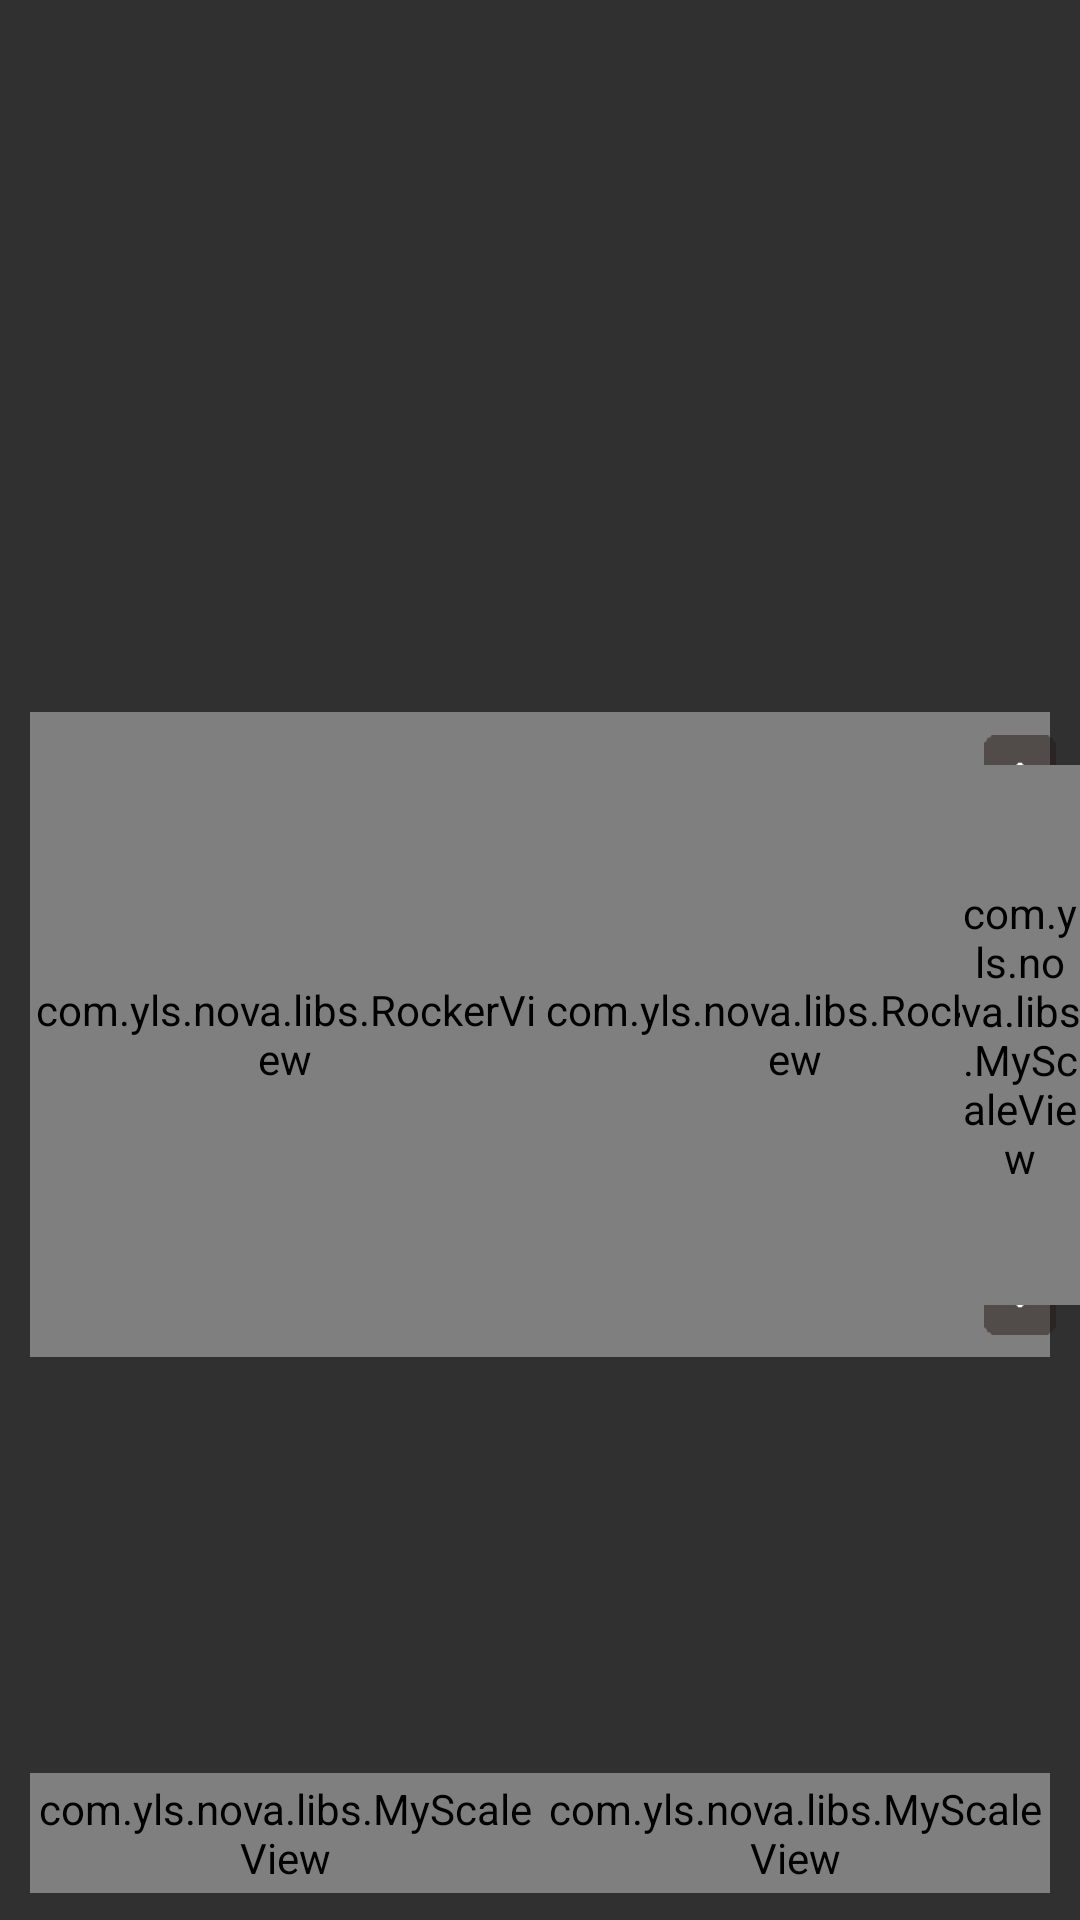

Here is an Android app screen rendered from its layout file. Give the layout XML and the strings, colors and styles it references.
<!-- AndroidManifest.xml: application theme Theme.AppCompat.NoActionBar -->
<!-- res/layout/view_control_device.xml -->
<?xml version="1.0" encoding="utf-8"?>
<RelativeLayout xmlns:android="http://schemas.android.com/apk/res/android" xmlns:app="http://schemas.android.com/apk/res-auto"
    android:orientation="horizontal"
    android:descendantFocusability="blocksDescendants"
    android:layout_width="match_parent"
    android:layout_height="match_parent"
    android:baselineAligned="false">
    <LinearLayout
        android:orientation="horizontal"
        android:layout_width="match_parent"
        android:layout_height="match_parent"
        android:layout_marginTop="50dp"
        android:layout_alignParentTop="true"
        android:layout_alignParentStart="true">
        <RelativeLayout
            android:layout_width="0dp"
            android:layout_height="match_parent"
            android:layout_weight="1"
            android:layout_marginStart="10dp">
            <com.yls.nova.libs.RockerView
                android:id="@+id/view_control_device_left_rocker"
                android:background="@mipmap/icon_control_two_directions"
                android:layout_width="215dp"
                android:layout_height="215dp"
                android:layout_centerInParent="true"
                app:areaBackground="@color/text_transparent"
                app:rockerBackground="@mipmap/ic_rocker"
                app:rockerCallBackMode="CALL_BACK_MODE_STATE_CHANGE"
                app:rockerScale="0.7"
                app:rockerSpeedLevel="10"/>
            <RelativeLayout
                android:id="@+id/view_control_layout1"
                android:layout_width="200dp"
                android:layout_height="40dp"
                android:layout_marginBottom="9dp"
                android:layout_alignParentBottom="true"
                android:layout_centerHorizontal="true">
                <ImageView
                    android:layout_width="match_parent"
                    android:layout_height="match_parent"
                    android:src="@mipmap/icon_seekbar_bg_horizontal"/>
                <LinearLayout
                    android:orientation="horizontal"
                    android:layout_width="match_parent"
                    android:layout_height="match_parent">
                    <View
                        android:id="@+id/view_control_device_horizontal_del"
                        android:layout_width="0dp"
                        android:layout_height="match_parent"
                        android:layout_weight="1"/>
                    <View
                        android:id="@+id/view_control_device_horizontal_add"
                        android:layout_width="0dp"
                        android:layout_height="match_parent"
                        android:layout_weight="1"/>
                </LinearLayout>
                <com.yls.nova.libs.MyScaleView
                    android:id="@+id/view_control_device_horizontal_bar"
                    android:layout_width="180dp"
                    android:layout_height="match_parent"
                    android:layout_centerInParent="true"/>
            </RelativeLayout>
        </RelativeLayout>
        <RelativeLayout
            android:id="@+id/view_control_right_rocker"
            android:layout_width="0dp"
            android:layout_height="match_parent"
            android:layout_weight="1"
            android:layout_marginEnd="10dp">
            <com.yls.nova.libs.RockerView
                android:id="@+id/view_control_device_right_rocker"
                android:background="@mipmap/icon_control_four_directions"
                android:layout_width="215dp"
                android:layout_height="215dp"
                android:layout_centerInParent="true"
                app:areaBackground="@color/text_transparent"
                app:rockerBackground="@mipmap/ic_rocker"
                app:rockerCallBackMode="CALL_BACK_MODE_STATE_CHANGE"
                app:rockerScale="0.7"
                app:rockerSpeedLevel="10"/>
            <RelativeLayout
                android:id="@+id/view_control_layout2"
                android:layout_width="200dp"
                android:layout_height="40dp"
                android:layout_marginBottom="9dp"
                android:layout_alignParentBottom="true"
                android:layout_centerHorizontal="true">
                <ImageView
                    android:layout_width="match_parent"
                    android:layout_height="match_parent"
                    android:src="@mipmap/icon_seekbar_bg_horizontal"/>
                <LinearLayout
                    android:layout_width="match_parent"
                    android:layout_height="match_parent">
                    <ImageView
                        android:id="@+id/view_control_device_horizontal_left"
                        android:layout_width="0dp"
                        android:layout_height="match_parent"
                        android:layout_weight="1"/>
                    <ImageView
                        android:id="@+id/view_control_device_horizontal_right"
                        android:layout_width="0dp"
                        android:layout_height="match_parent"
                        android:layout_weight="1"/>
                </LinearLayout>
                <com.yls.nova.libs.MyScaleView
                    android:id="@+id/view_control_device_horizontal_center_bar"
                    android:layout_width="180dp"
                    android:layout_height="match_parent"
                    android:layout_centerInParent="true"/>
            </RelativeLayout>
        </RelativeLayout>
        <RelativeLayout
            android:id="@+id/view_control_right_draw"
            android:visibility="gone"
            android:layout_width="0dp"
            android:layout_height="match_parent"
            android:layout_weight="1">
            <com.yls.nova.libs.TrackView
                android:id="@+id/view_control_device_track_view"
                android:layout_width="match_parent"
                android:layout_height="match_parent"
                android:layout_centerInParent="true"
                app:areaBackground="@color/text_transparent"
                app:rockerCallBackMode="CALL_BACK_MODE_STATE_CHANGE"
                app:rockerScale="0.2"
                app:rockerSpeedLevel="10"/>
        </RelativeLayout>
    </LinearLayout>
    <LinearLayout
        android:gravity="center"
        android:orientation="vertical"
        android:id="@+id/view_control_device_right_layout"
        android:layout_width="wrap_content"
        android:layout_height="match_parent"
        android:layout_alignParentEnd="true">
        <View
            android:layout_width="1dp"
            android:layout_height="50dp"/>
        <RelativeLayout
            android:layout_width="40dp"
            android:layout_height="200dp">
            <ImageView
                android:layout_width="match_parent"
                android:layout_height="match_parent"
                android:src="@mipmap/icon_seekbar_bg_vertical"/>
            <LinearLayout
                android:orientation="vertical"
                android:layout_width="match_parent"
                android:layout_height="match_parent">
                <View
                    android:id="@+id/view_control_device_vertical_del"
                    android:layout_width="match_parent"
                    android:layout_height="0dp"
                    android:layout_weight="1"/>
                <View
                    android:id="@+id/view_control_device_vertical_add"
                    android:layout_width="match_parent"
                    android:layout_height="0dp"
                    android:layout_weight="1"/>
            </LinearLayout>
            <com.yls.nova.libs.MyScaleView
                android:id="@+id/view_control_device_vertical_bar"
                android:layout_width="match_parent"
                android:layout_height="180dp"
                android:layout_centerVertical="true"
                app:orientation="vertical"/>
        </RelativeLayout>
    </LinearLayout>
    <LinearLayout
        android:id="@+id/view_control_device_bottom_layout"
        android:layout_width="match_parent"
        android:layout_height="wrap_content"
        android:layout_marginBottom="6.5dp"
        android:layout_alignParentBottom="true">
        <ImageView
            android:id="@+id/view_control_device_take_off"
            android:visibility="gone"
            android:layout_width="45dp"
            android:layout_height="45dp"
            android:src="@drawable/drawable_up"
            android:scaleType="fitXY"
            android:contentDescription="@null"
            android:layout_marginStart="2.5dp"/>
        <View
            android:layout_width="0dp"
            android:layout_height="0dp"
            android:layout_weight="1"/>
        <ImageView
            android:id="@+id/view_control_device_emergency_stop"
            android:visibility="gone"
            android:layout_width="45dp"
            android:layout_height="45dp"
            android:src="@drawable/drawable_stop"
            android:scaleType="fitXY"
            android:contentDescription="@null"/>
        <View
            android:layout_width="0dp"
            android:layout_height="0dp"
            android:layout_weight="1"/>
        <ImageView
            android:id="@+id/view_control_device_land"
            android:visibility="gone"
            android:layout_width="45dp"
            android:layout_height="45dp"
            android:src="@drawable/drawable_down"
            android:scaleType="fitXY"
            android:contentDescription="@null"
            android:layout_marginEnd="2.5dp"/>
    </LinearLayout>
</RelativeLayout>
<!-- resources referenced by this layout -->
<resources>
  <!-- drawable drawable_stop (drawable) -->
  <?xml version="1.0" encoding="utf-8"?>
  <selector xmlns:android="http://schemas.android.com/apk/res/android">
      <item
          android:state_focused="true"
          android:drawable="@mipmap/icon_stop_yellow"/>
      <item
          android:state_pressed="true"
          android:drawable="@mipmap/icon_stop_yellow"/>
      <item android:drawable="@mipmap/icon_stop"/>
  </selector>
  <!-- drawable drawable_up (drawable) -->
  <?xml version="1.0" encoding="utf-8"?>
  <selector xmlns:android="http://schemas.android.com/apk/res/android">
      <item
          android:state_focused="true"
          android:drawable="@mipmap/icon_up_yellow"/>
      <item
          android:state_pressed="true"
          android:drawable="@mipmap/icon_up_yellow"/>
      <item android:drawable="@mipmap/icon_up"/>
  </selector>
  <!-- mipmap icon_control_two_directions: png bitmap (mipmap-xxhdpi-v4, 17858 bytes) -->
  <!-- mipmap icon_seekbar_bg_horizontal: png bitmap (mipmap-xxhdpi-v4, 598 bytes) -->
  <!-- mipmap icon_seekbar_bg_vertical: png bitmap (mipmap-xxhdpi-v4, 428 bytes) -->
</resources>
